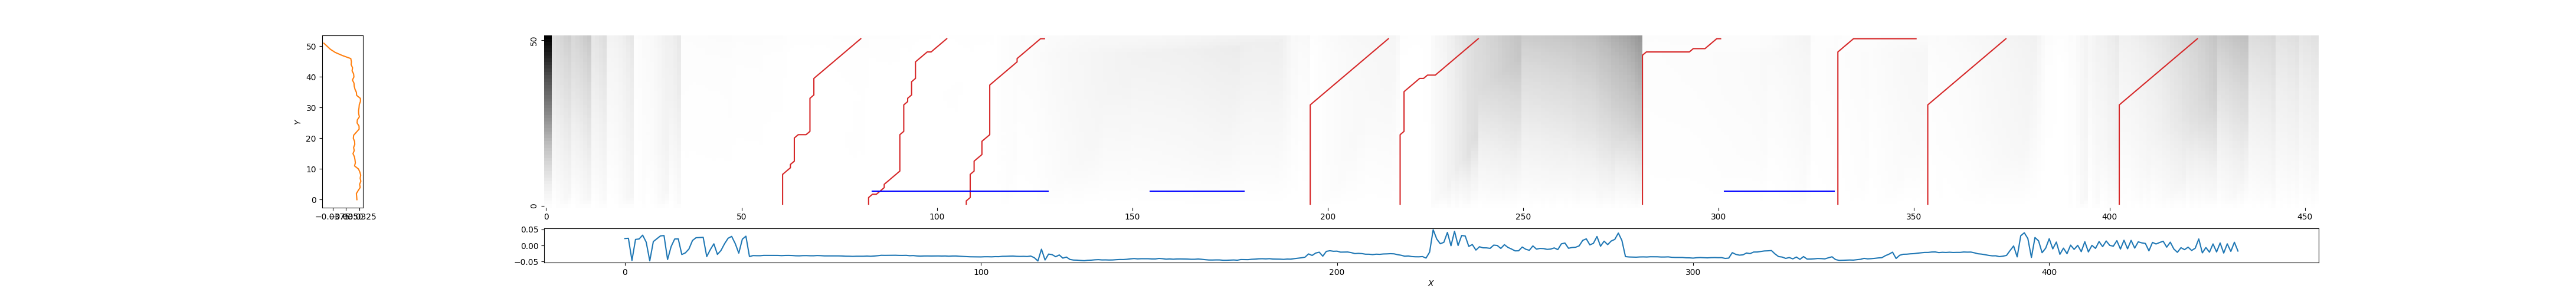

Data behind this chart, as committed beside it:
61, 81, 0.0633271027740473
83, 103, 0.02427
108, 128, 0.1094
196, 216, 0.2377
219, 239, 0.7116
281, 301, 0.06922
331, 351, 0.1247
354, 374, 0.2713
403, 423, 0.8409
